The GitHub repository AffrizaWildanFauzan/datera-v2 contains a labelled image folder "datera-v2" with 30 categories: Albizia saponaria, Dendrobium leonis, Dracaena trifasciata, Echinodorus radican, Gymnocalycium, Hopea bilitonensis, Impatiens walleriana, Lagerstroemia speciosa, Ixora acuminata, Monstera adansonii, Nepenthes sumatrana, Alocasia Black Velvet, Nepenthes reinwardtiana, Ochna kirkii, Philodendron Lemon, Portulaca sp, Quassia amara, Reutealis trisperma, Rosa sp, Russelia equisetiformis, Syzygium myrtifolium, Tabernaemontana corymbosa, Anacampseros rufescens Sunrise, 3 apocynacaea, Areca catechu, Catharanthus roseus, Ceiba pentandra, Cuphea hyssopifolia, Cymbidium bicolor, Dendrobium Uthai White. Examples follow, each with its label.

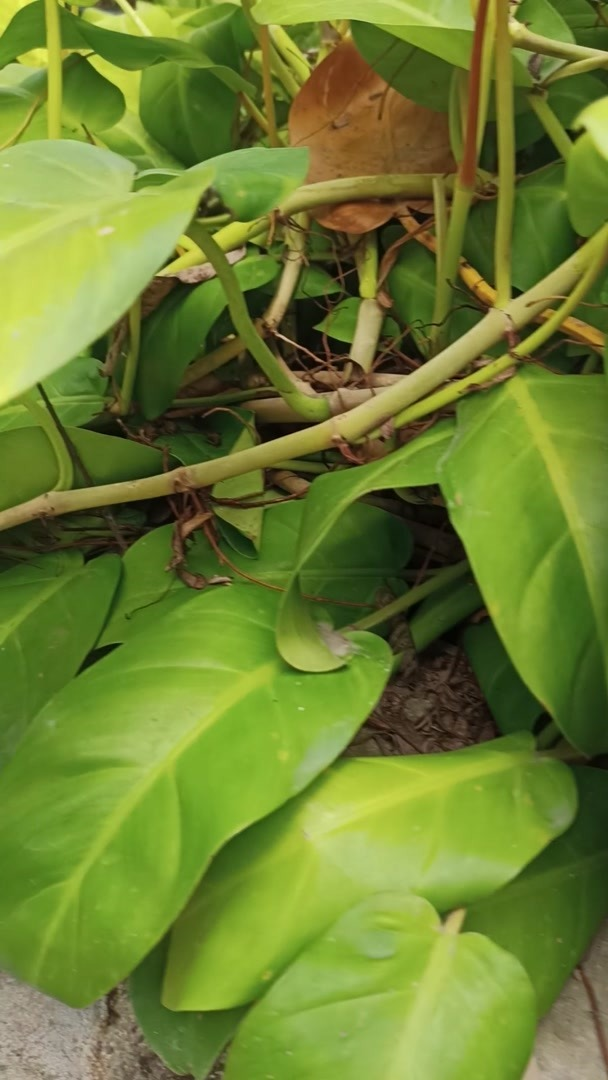
Label: Philodendron Lemon

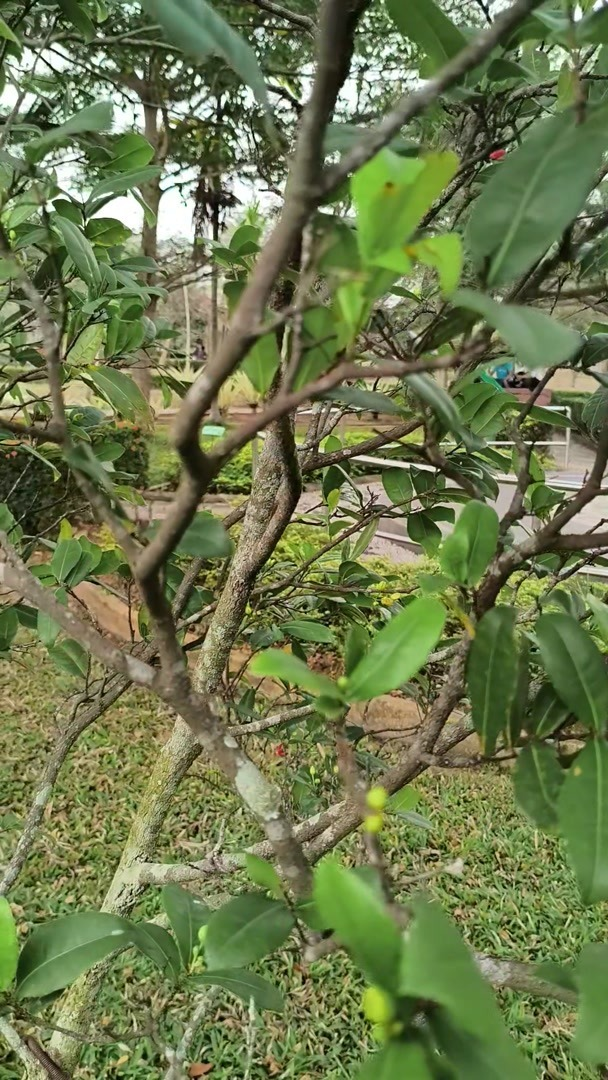
Label: Ochna kirkii

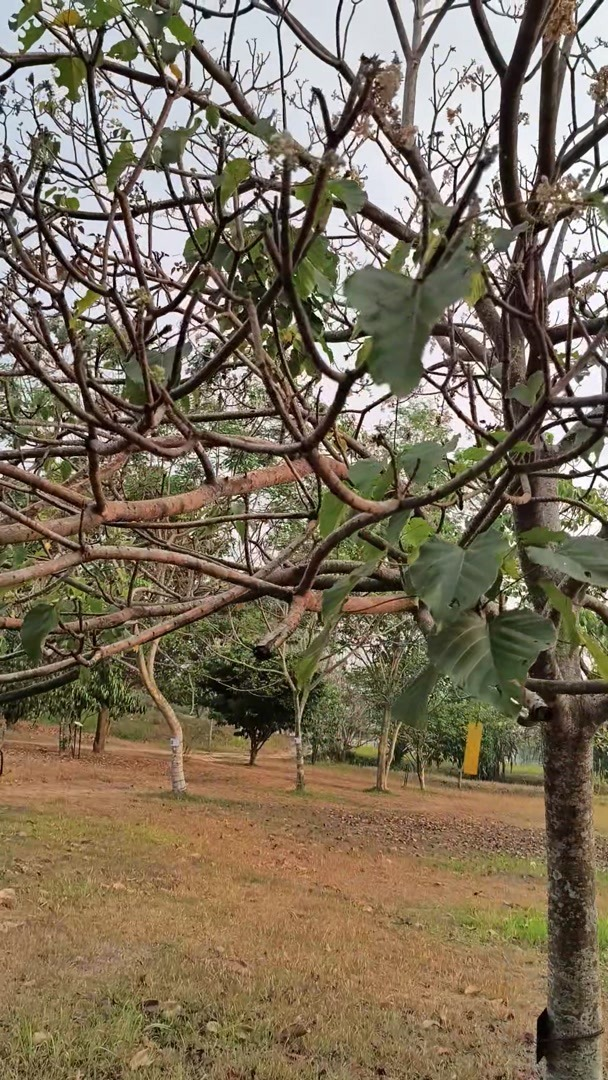
Label: Reutealis trisperma

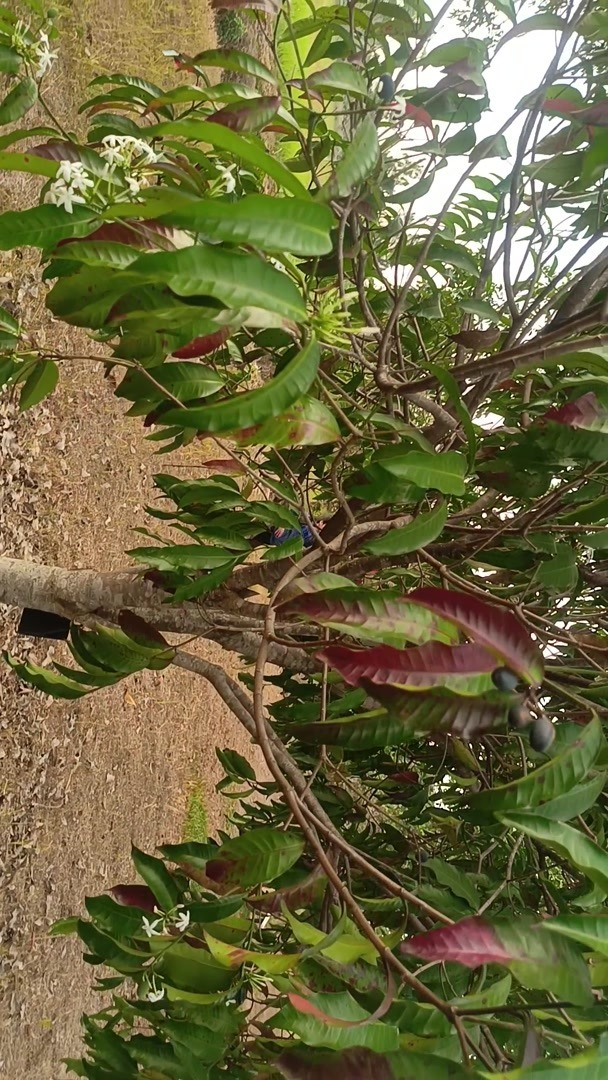
Label: 3 apocynacaea

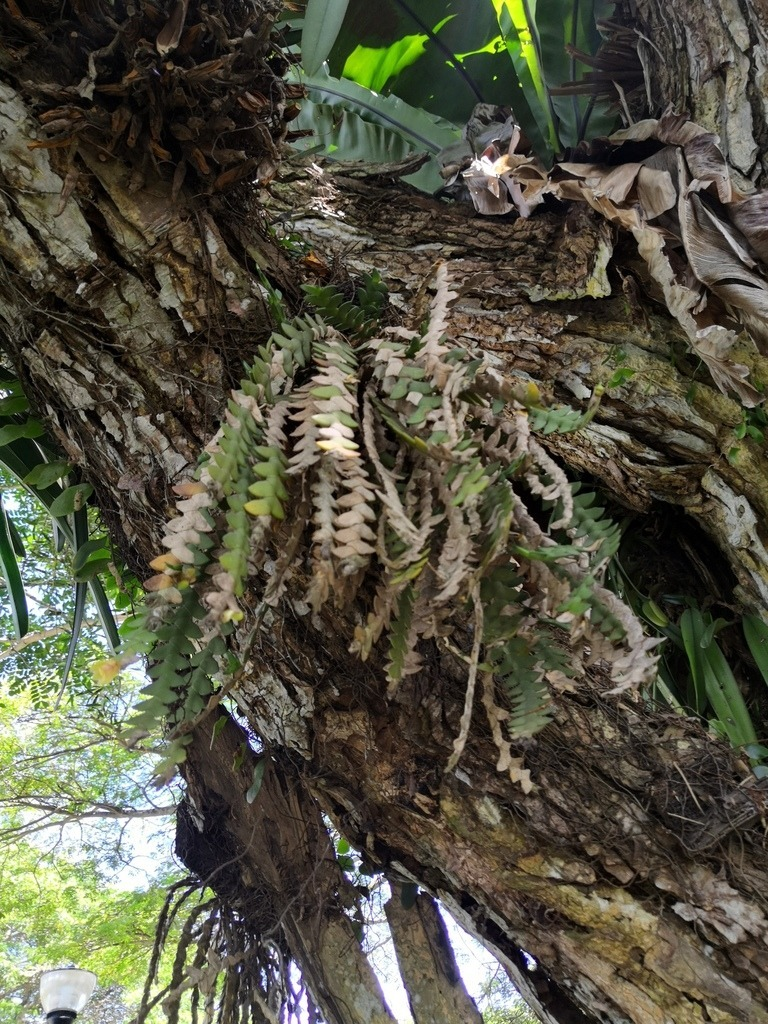
Label: Dendrobium leonis

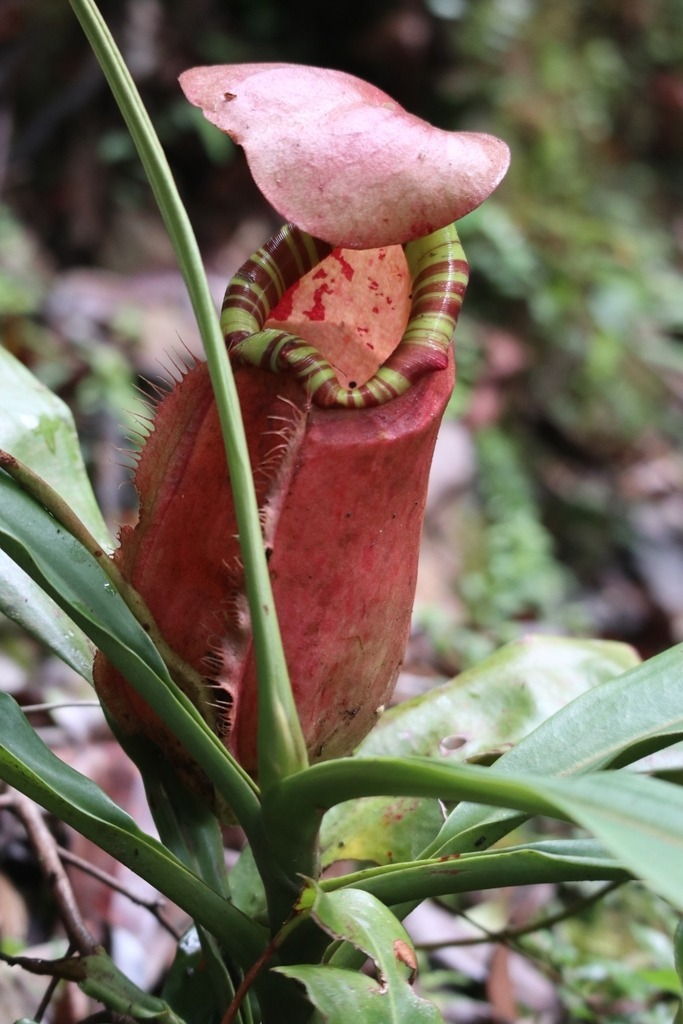
Label: Nepenthes sumatrana
